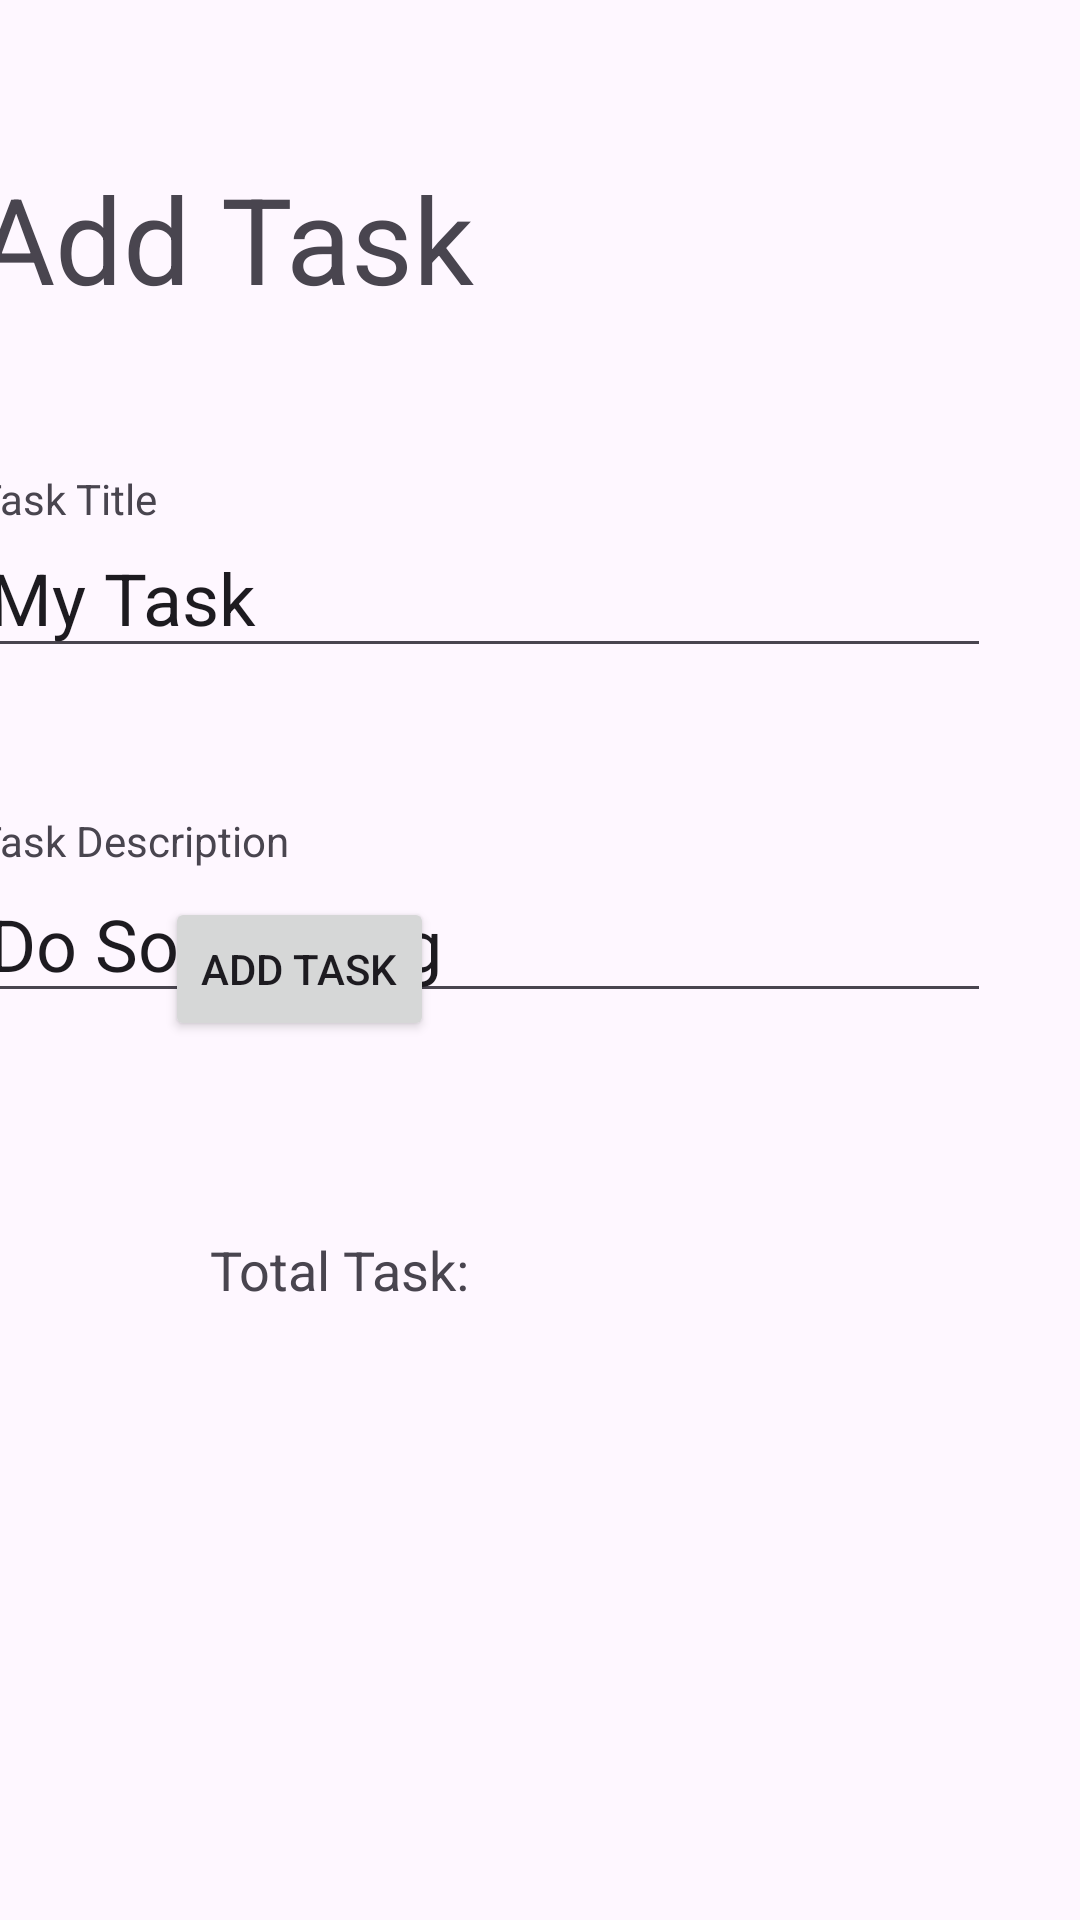

Write the Android layout XML for this screen, with the resource values it uses.
<!-- AndroidManifest.xml: application theme Theme.TaskManagerAndroid -->
<!-- res/layout/activity_add_task.xml -->
<?xml version="1.0" encoding="utf-8"?>
<androidx.constraintlayout.widget.ConstraintLayout xmlns:android="http://schemas.android.com/apk/res/android"
    xmlns:app="http://schemas.android.com/apk/res-auto"
    xmlns:tools="http://schemas.android.com/tools"
    android:layout_width="match_parent"
    android:layout_height="match_parent"
    tools:context=".AddTaskActivity">

    <EditText
        android:id="@+id/addTaskActivityTaskDescriptionEditText"
        android:layout_width="338dp"
        android:layout_height="49dp"
        android:layout_marginEnd="30dp"
        android:ems="10"
        android:inputType="text"
        android:text="@string/do_something"
        android:textSize="24sp"
        app:layout_constraintBottom_toBottomOf="parent"
        app:layout_constraintEnd_toEndOf="parent"
        app:layout_constraintStart_toStartOf="@id/addTaskActivityTaskTitleTextView"
        app:layout_constraintTop_toBottomOf="@id/addTaskActivityAddTaskDescriptionTextView"
        app:layout_constraintVertical_bias="0.0"
        android:autofillHints="" />

    <TextView
        android:id="@+id/addTaskActivityAddTaskDescriptionTextView"
        android:layout_width="338dp"
        android:layout_height="18dp"
        android:layout_marginTop="48dp"
        android:layout_marginEnd="30dp"
        android:text="@string/task_description"
        android:textSize="14sp"
        app:layout_constraintEnd_toEndOf="parent"
        app:layout_constraintStart_toStartOf="@id/addTaskActivityAddTaskTextView"
        app:layout_constraintTop_toBottomOf="@id/addTaskActivityTaskTitleEditText" />

    <TextView
        android:id="@+id/addTaskActivityAddTaskTextView"
        android:layout_width="196dp"
        android:layout_height="56dp"
        android:layout_marginTop="48dp"
        android:layout_marginEnd="172dp"
        android:text="@string/add_task_to_list"
        android:textSize="40sp"
        app:layout_constraintBottom_toBottomOf="parent"
        app:layout_constraintEnd_toEndOf="parent"
        app:layout_constraintHorizontal_bias="1.0"
        app:layout_constraintStart_toStartOf="parent"
        app:layout_constraintTop_toTopOf="parent"
        app:layout_constraintVertical_bias="0.009"
        tools:ignore="TextSizeCheck" />

    <TextView
        android:id="@+id/addTaskActivityTaskTitleTextView"
        android:layout_width="338dp"
        android:layout_height="16dp"
        android:layout_marginTop="48dp"
        android:layout_marginEnd="30dp"
        android:text="@string/task_title"
        android:textSize="14sp"
        app:layout_constraintEnd_toEndOf="parent"
        app:layout_constraintStart_toStartOf="@id/addTaskActivityAddTaskTextView"
        app:layout_constraintTop_toBottomOf="@id/addTaskActivityAddTaskTextView" />

    <EditText
        android:id="@+id/addTaskActivityTaskTitleEditText"
        android:layout_width="338dp"
        android:layout_height="50dp"
        android:layout_marginEnd="30dp"
        android:ems="10"
        android:inputType="text"
        android:text="@string/my_task"
        android:textSize="24sp"
        app:layout_constraintBottom_toBottomOf="parent"
        app:layout_constraintEnd_toEndOf="parent"
        app:layout_constraintStart_toStartOf="@id/addTaskActivityTaskTitleTextView"
        app:layout_constraintTop_toBottomOf="@+id/addTaskActivityTaskTitleTextView"
        app:layout_constraintVertical_bias="0.0"
        android:autofillHints="" />

    <TextView
        android:id="@+id/addTaskActivityTotalTaskTextView"
        android:layout_width="93dp"
        android:layout_height="33dp"
        android:layout_marginStart="70dp"
        android:layout_marginBottom="196dp"
        android:text="@string/total_task"
        android:textSize="18sp"
        app:layout_constraintBottom_toBottomOf="parent"
        app:layout_constraintStart_toStartOf="parent" />

    <Button
        android:id="@+id/addTaskActivityAddTaskButton"
        android:layout_width="wrap_content"
        android:layout_height="wrap_content"
        android:layout_marginStart="55dp"
        android:layout_marginBottom="64dp"
        android:text="@string/add_task_description"
        app:layout_constraintBottom_toTopOf="@+id/addTaskActivityTotalTaskTextView"
        app:layout_constraintStart_toStartOf="parent"
        tools:layout_constraintTop_toBottomOf="@id/addTaskActivityTaskDescriptionEditText" />

</androidx.constraintlayout.widget.ConstraintLayout>
<!-- resources referenced by this layout -->
<resources>
  <string name="add_task_description">ADD TASK</string>
  <string name="add_task_to_list">Add Task</string>
  <string name="do_something">Do Something</string>
  <string name="my_task">My Task</string>
  <string name="task_description">Task Description</string>
  <string name="task_title">Task Title</string>
  <string name="total_task">Total Task:</string>
  <style name="Theme.TaskManagerAndroid" parent="Base.Theme.TaskManagerAndroid" />
  <style name="Base.Theme.TaskManagerAndroid" parent="Theme.Material3.DayNight.NoActionBar">
          
          
      </style>
</resources>
